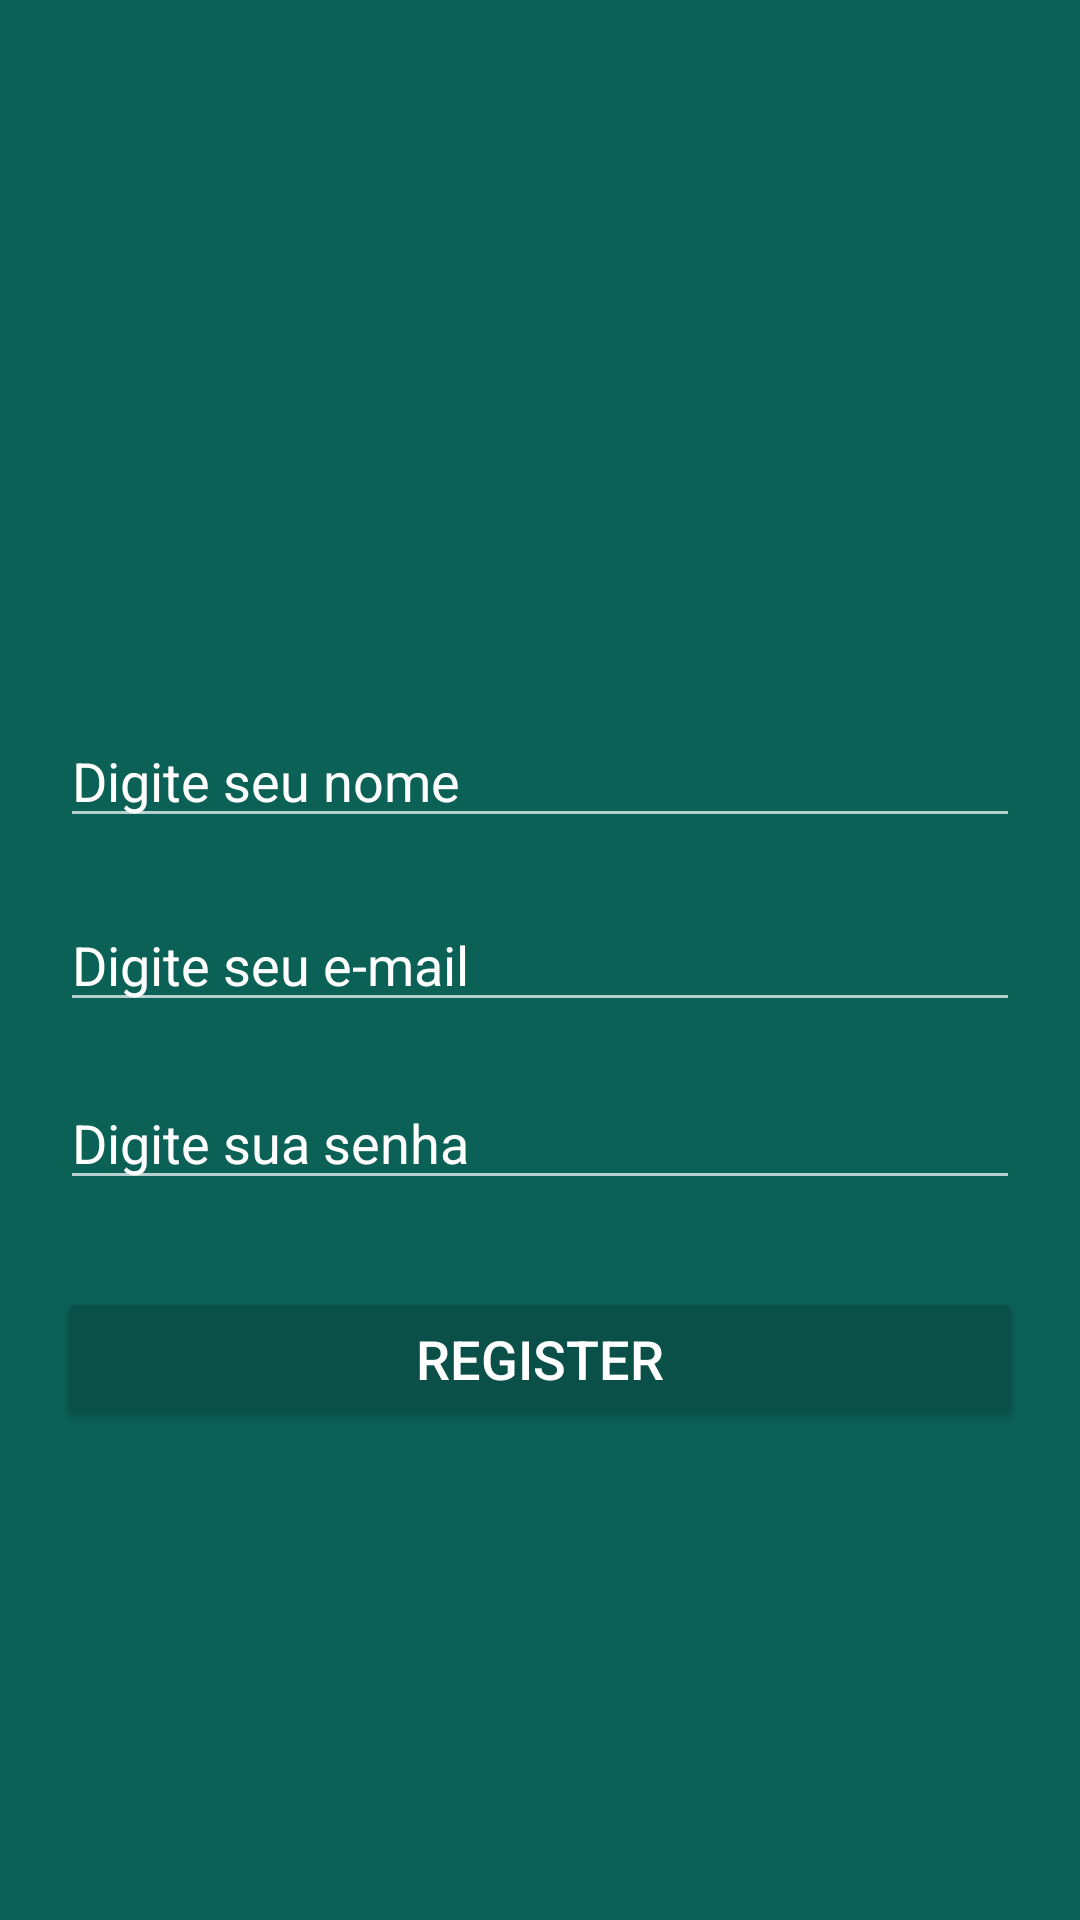

Layout XML and referenced resources for this Android screen:
<!-- AndroidManifest.xml: application theme AppTheme -->
<!-- res/layout/activity_user_registration.xml -->
<?xml version="1.0" encoding="utf-8"?>
<android.support.constraint.ConstraintLayout xmlns:android="http://schemas.android.com/apk/res/android"
    xmlns:app="http://schemas.android.com/apk/res-auto"
    xmlns:tools="http://schemas.android.com/tools"
    android:layout_width="match_parent"
    android:layout_height="match_parent"
    android:background="@color/colorPrimary"
    tools:context="br.com.siomara.zapp.activity.UserRegistrationActivity">

    <ImageView
        android:id="@+id/imageView"
        android:layout_width="131dp"
        android:layout_height="121dp"
        android:layout_marginEnd="92dp"
        android:layout_marginStart="92dp"
        android:layout_marginTop="65dp"
        app:layout_constraintEnd_toEndOf="parent"
        app:layout_constraintStart_toStartOf="parent"
        app:layout_constraintTop_toTopOf="parent"
        app:srcCompat="@drawable/usuario" />

    <Button
        android:id="@+id/btnLogin"
        android:layout_width="322dp"
        android:layout_height="wrap_content"
        android:layout_marginEnd="32dp"
        android:layout_marginStart="32dp"
        android:layout_marginTop="29dp"
        android:text="@string/btnRegister"
        android:textSize="18sp"
        app:layout_constraintEnd_toEndOf="parent"
        app:layout_constraintStart_toStartOf="parent"
        app:layout_constraintTop_toBottomOf="@+id/edtPassword"
        android:theme="@style/ButtonStyle" />

    <EditText
        android:id="@+id/edtName"
        android:layout_width="320dp"
        android:layout_height="wrap_content"
        android:layout_marginEnd="32dp"
        android:layout_marginStart="32dp"
        android:layout_marginTop="52dp"
        android:ems="10"
        android:gravity="fill_horizontal"
        android:hint="Digite seu nome"
        android:inputType="textPersonName"
        android:textColor="@android:color/white"
        android:textColorHint="@color/colorAccent"
        app:layout_constraintEnd_toEndOf="parent"
        app:layout_constraintStart_toStartOf="parent"
        app:layout_constraintTop_toBottomOf="@+id/imageView" />

    <EditText
        android:id="@+id/edtEmail"
        android:layout_width="320dp"
        android:layout_height="wrap_content"
        android:layout_marginEnd="32dp"
        android:layout_marginStart="32dp"
        android:layout_marginTop="20dp"
        android:ems="10"
        android:hint="Digite seu e-mail"
        android:inputType="textEmailAddress"
        android:textColor="@android:color/white"
        android:textColorHint="@color/colorAccent"
        app:layout_constraintEnd_toEndOf="parent"
        app:layout_constraintStart_toStartOf="parent"
        app:layout_constraintTop_toBottomOf="@+id/edtName" />

    <EditText
        android:id="@+id/edtPassword"
        android:layout_width="320dp"
        android:layout_height="wrap_content"
        android:layout_marginEnd="32dp"
        android:layout_marginStart="32dp"
        android:layout_marginTop="18dp"
        android:ems="10"
        android:hint="Digite sua senha"
        android:inputType="textPassword"
        android:textColor="@android:color/white"
        android:textColorHint="@color/colorAccent"
        app:layout_constraintEnd_toEndOf="parent"
        app:layout_constraintStart_toStartOf="parent"
        app:layout_constraintTop_toBottomOf="@+id/edtEmail" />

</android.support.constraint.ConstraintLayout>
<!-- resources referenced by this layout -->
<resources>
  <color name="colorAccent">#ffffff</color>
  <color name="colorPrimary">#0b6156</color>
  <string name="btnRegister">REGISTER</string>
  <style name="ButtonStyle" parent="Theme.AppCompat.Light">
          <item name="android:colorButtonNormal">@color/colorPrimaryDark</item>
          <item name="android:colorControlHighlight">@color/colorPrimary</item>
          <item name="android:textColor">@android:color/white</item>
      </style>
  <style name="AppTheme" parent="Theme.AppCompat.NoActionBar">
          
          <item name="colorPrimary">@color/colorPrimary</item>
          <item name="colorPrimaryDark">@color/colorPrimaryDark</item>
          
          <item name="android:windowBackground">@android:color/white</item>
          
          
          
          
          
          
      </style>
  <color name="colorPrimaryDark">#0a5048</color>
</resources>
